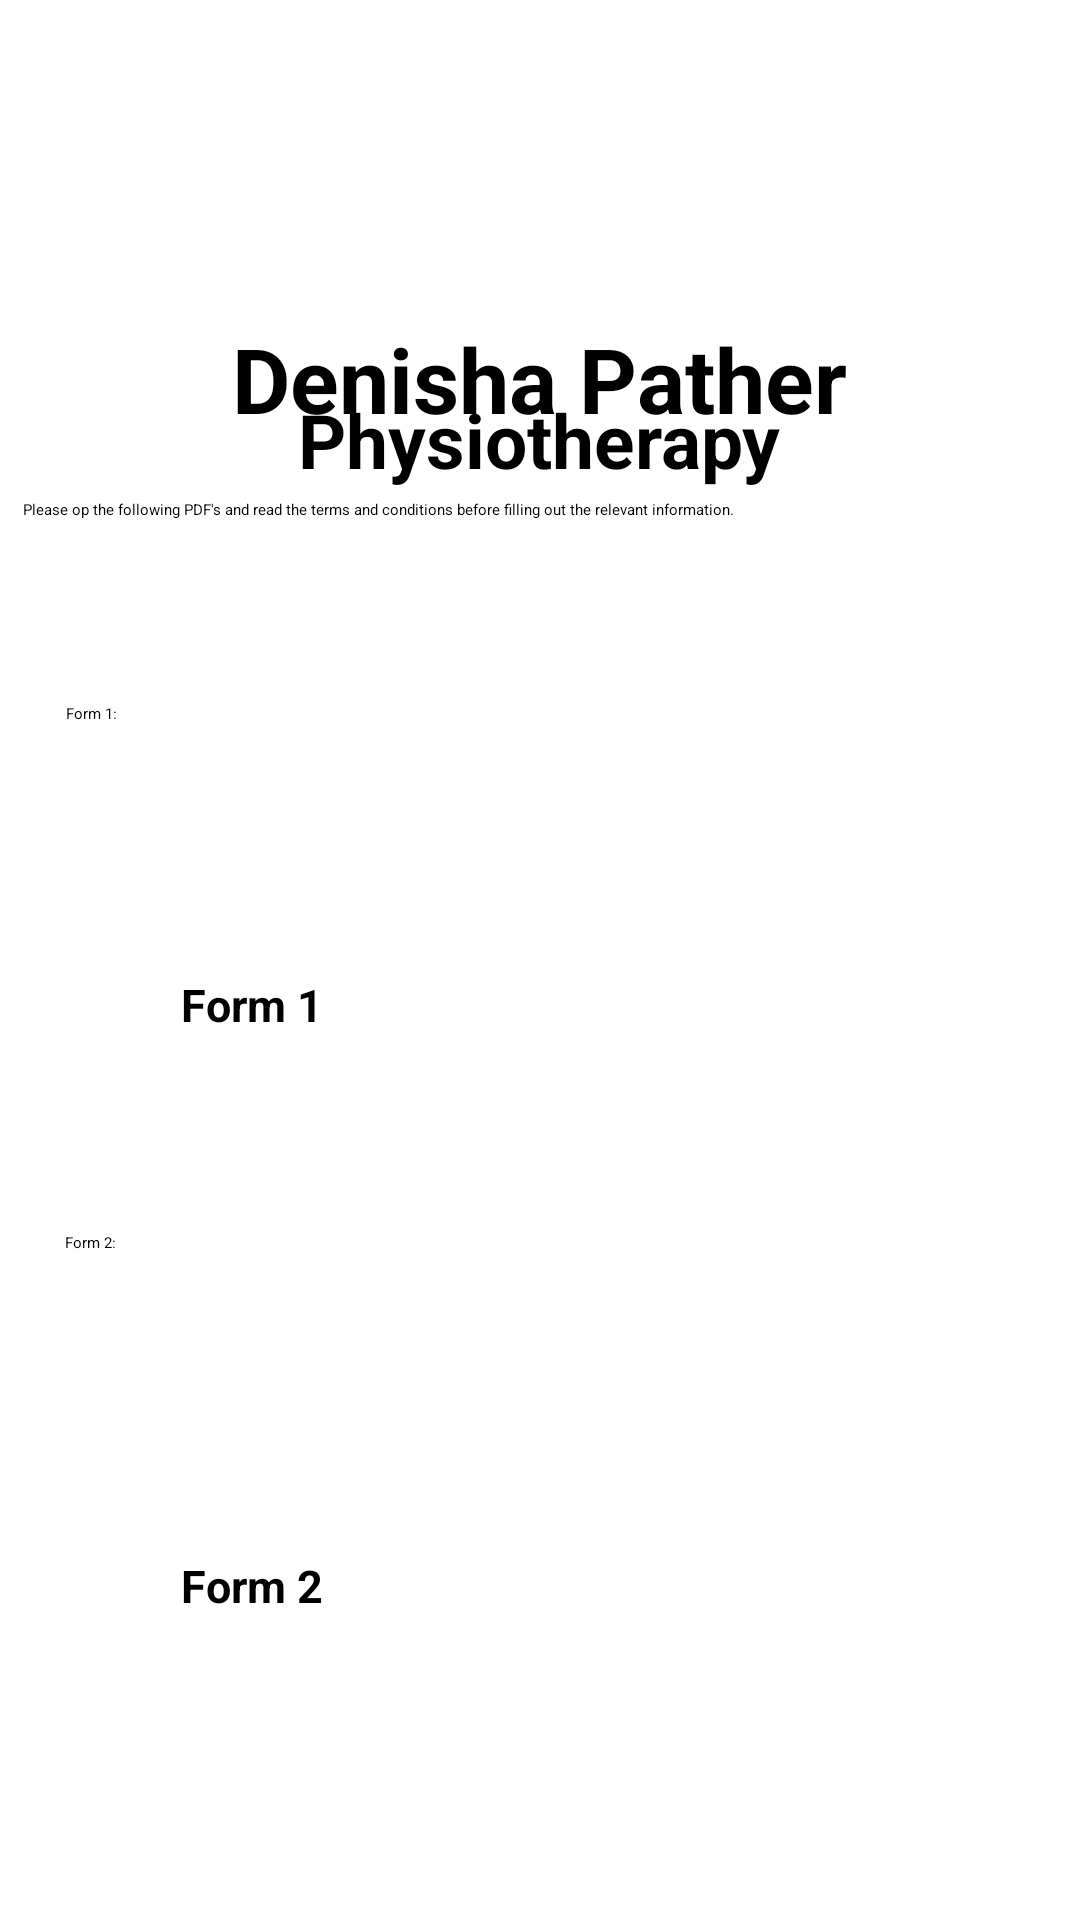

Reconstruct the res/layout file that produces this screen, plus the resources it refers to.
<!-- AndroidManifest.xml: application theme Theme.XBCAD7319PhysiotherapyApp -->
<!-- res/layout/fragment_intake_forms.xml -->
<?xml version="1.0" encoding="utf-8"?>
<FrameLayout xmlns:android="http://schemas.android.com/apk/res/android"
    xmlns:app="http://schemas.android.com/apk/res-auto"
    xmlns:tools="http://schemas.android.com/tools"
    android:layout_width="match_parent"
    android:layout_height="match_parent"
    tools:context=".ui.intake_forms.IntakeFormsFragment">

    <androidx.constraintlayout.widget.ConstraintLayout
        android:layout_width="match_parent"
        android:layout_height="match_parent">

        <ImageView
            android:id="@+id/iLogo"
            android:layout_width="265dp"
            android:layout_height="124dp"
            android:src="@drawable/logo"
            app:layout_constraintBottom_toBottomOf="parent"
            app:layout_constraintEnd_toEndOf="parent"
            app:layout_constraintStart_toStartOf="parent"
            app:layout_constraintTop_toTopOf="parent"
            app:layout_constraintVertical_bias="0.009" />

        <TextView
            android:id="@+id/txtDenisha_Pather"
            android:layout_width="224dp"
            android:layout_height="38dp"
            android:gravity="center"
            android:text="Denisha Pather"
            android:textSize="30sp"
            android:textStyle="bold"
            app:layout_constraintBottom_toBottomOf="parent"
            app:layout_constraintEnd_toEndOf="parent"
            app:layout_constraintHorizontal_bias="0.497"
            app:layout_constraintStart_toStartOf="parent"
            app:layout_constraintTop_toTopOf="parent"
            app:layout_constraintVertical_bias="0.176" />

        <TextView
            android:id="@+id/txtPhysio"
            android:layout_width="224dp"
            android:layout_height="38dp"
            android:gravity="center"
            android:text="Physiotherapy"
            android:textSize="25sp"
            android:textStyle="bold"
            app:layout_constraintBottom_toBottomOf="parent"
            app:layout_constraintEnd_toEndOf="parent"
            app:layout_constraintHorizontal_bias="0.497"
            app:layout_constraintStart_toStartOf="parent"
            app:layout_constraintTop_toTopOf="parent"
            app:layout_constraintVertical_bias="0.212" />

        <ImageButton
            android:id="@+id/ibtnHome"
            android:layout_width="74dp"
            android:layout_height="68dp"
            android:backgroundTint="@color/blue"
            android:scaleType="fitCenter"
            android:src="@drawable/home"
            app:layout_constraintBottom_toBottomOf="parent"
            app:layout_constraintEnd_toEndOf="parent"
            app:layout_constraintHorizontal_bias="0.988"
            app:layout_constraintStart_toStartOf="parent"
            app:layout_constraintTop_toTopOf="parent"
            app:layout_constraintVertical_bias="0.221" />

        <Button
            android:id="@+id/btnForm1"
            android:layout_width="117dp"
            android:layout_height="51dp"
            android:backgroundTint="@color/blue"
            android:text="Form 1"
            android:textColor="@color/black"
            android:textSize="15sp"
            android:textStyle="bold"
            app:layout_constraintBottom_toBottomOf="parent"
            app:layout_constraintEnd_toEndOf="parent"
            app:layout_constraintHorizontal_bias="0.248"
            app:layout_constraintStart_toStartOf="parent"
            app:layout_constraintTop_toTopOf="parent"
            app:layout_constraintVertical_bias="0.551" />

        <Button
            android:id="@+id/btnForm2"
            android:layout_width="117dp"
            android:layout_height="51dp"
            android:backgroundTint="@color/blue"
            android:text="Form 2"
            android:textColor="@color/black"
            android:textSize="15sp"
            android:textStyle="bold"
            app:layout_constraintBottom_toBottomOf="parent"
            app:layout_constraintEnd_toEndOf="parent"
            app:layout_constraintHorizontal_bias="0.248"
            app:layout_constraintStart_toStartOf="parent"
            app:layout_constraintTop_toTopOf="parent"
            app:layout_constraintVertical_bias="0.88" />

        <TextView
            android:id="@+id/txtTerms_Conditions"
            android:layout_width="312dp"
            android:layout_height="60dp"
            android:text="Please op the following PDF's and read the terms and conditions before filling out the relevant information."
            app:layout_constraintBottom_toBottomOf="parent"
            app:layout_constraintEnd_toEndOf="parent"
            app:layout_constraintHorizontal_bias="0.161"
            app:layout_constraintStart_toStartOf="parent"
            app:layout_constraintTop_toTopOf="parent"
            app:layout_constraintVertical_bias="0.287" />

        <TextView
            android:id="@+id/txtxForm1"
            android:layout_width="138dp"
            android:layout_height="28dp"
            android:text="Form 1:"
            app:layout_constraintBottom_toBottomOf="parent"
            app:layout_constraintEnd_toEndOf="parent"
            app:layout_constraintHorizontal_bias="0.099"
            app:layout_constraintStart_toStartOf="parent"
            app:layout_constraintTop_toTopOf="parent"
            app:layout_constraintVertical_bias="0.383" />

        <TextView
            android:id="@+id/txtxForm2"
            android:layout_width="138dp"
            android:layout_height="28dp"
            android:text="Form 2:"
            app:layout_constraintBottom_toBottomOf="parent"
            app:layout_constraintEnd_toEndOf="parent"
            app:layout_constraintHorizontal_bias="0.098"
            app:layout_constraintStart_toStartOf="parent"
            app:layout_constraintTop_toTopOf="parent"
            app:layout_constraintVertical_bias="0.671" />
    </androidx.constraintlayout.widget.ConstraintLayout>
</FrameLayout>
<!-- resources referenced by this layout -->
<resources>
  <color name="black">#FF000000</color>
  <color name="blue">#7DAEE3</color>
</resources>
